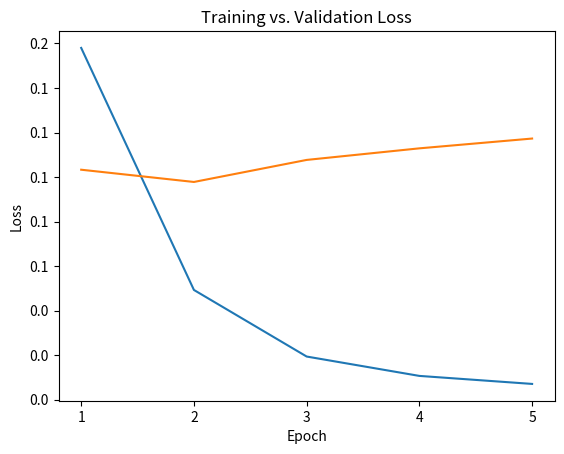

The matplotlib source for this figure:
import matplotlib.pyplot as plt
import matplotlib.ticker as mtick # For formatting the y-axis

# Updated training and validation loss values from your new log
train_losses = [0.1580, 0.0493, 0.0194, 0.0107, 0.0071]
val_losses = [0.1033, 0.0978, 0.1077, 0.1129, 0.1173]

# Define epoch numbers for the x-axis (1, 2, 3, 4, 5)
epochs = [1, 2, 3, 4, 5]

# Plotting commands, keeping structure from previous version
plt.ioff()

# Plot data against the actual epoch numbers
plt.plot(epochs, train_losses, label='Training Loss')
plt.plot(epochs, val_losses, label='Validation Loss')

plt.xlabel('Epoch')
plt.ylabel('Loss')
plt.xlabel('Epoch') # Duplicated as in your original function
plt.ylabel('Loss') # Duplicated as in your original function
plt.title('Training vs. Validation Loss')

# Set x-axis ticks to be precisely the integer epoch numbers
plt.xticks(epochs)

# Format y-axis tick labels to show one decimal place (e.g., 0.1, 0.2)
plt.gca().yaxis.set_major_formatter(mtick.FormatStrFormatter('%.1f'))

plt.savefig("loss_plot.jpg")

print("Plot saved as loss_plot.jpg in the current working directory.")
print("X-axis (Epochs) should now show integers (1, 2, 3, 4, 5).")
print("Y-axis (Loss) should now be formatted to one decimal place (e.g., 0.1).")
print("The data used for this plot is from your latest training log.")